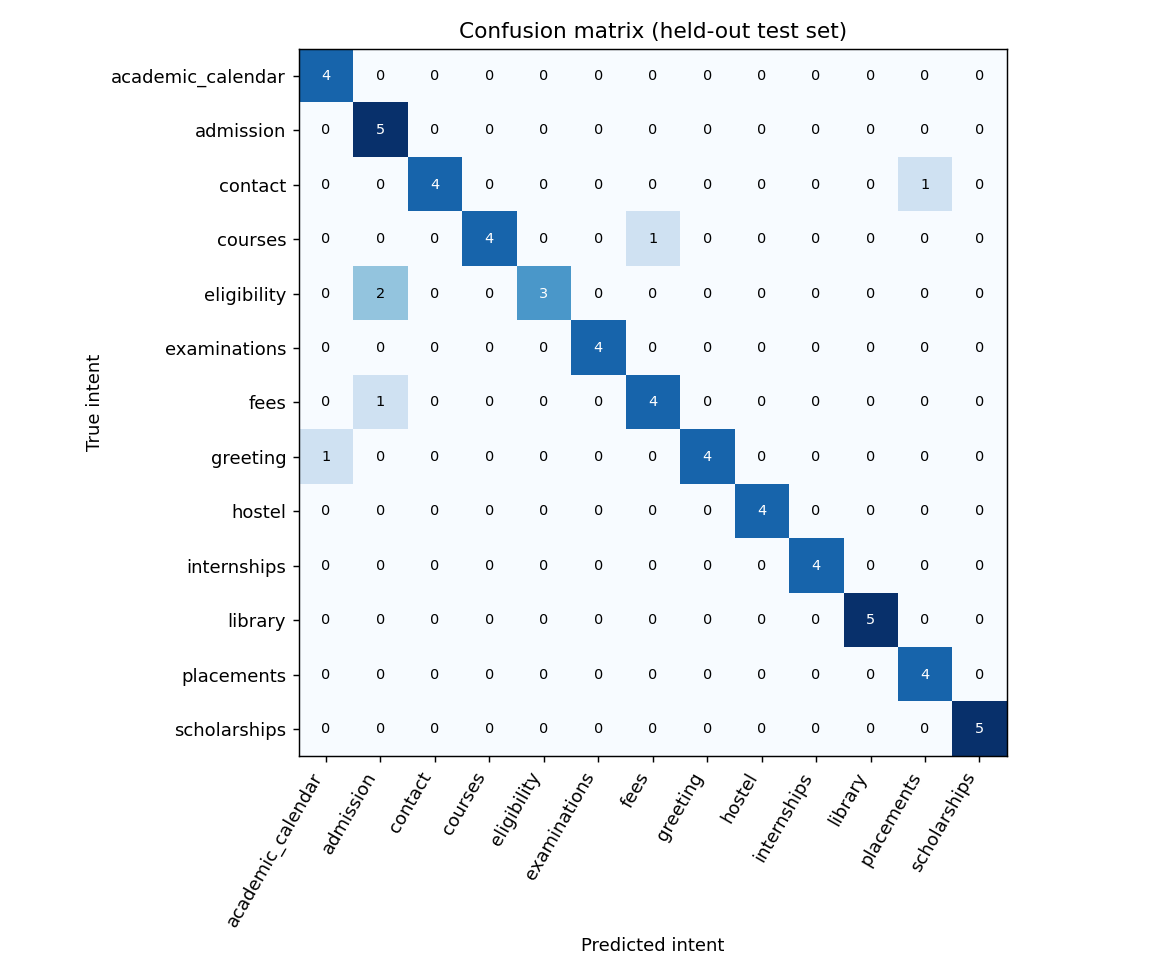

Source data for this figure (header and first rows):
, academic_calendar, admission, contact, courses, eligibility, examinations, fees, greeting, hostel, internships, library, placements, scholarships
academic_calendar, 4, 0, 0, 0, 0, 0, 0, 0, 0, 0, 0, 0, 0
admission, 0, 5, 0, 0, 0, 0, 0, 0, 0, 0, 0, 0, 0
contact, 0, 0, 4, 0, 0, 0, 0, 0, 0, 0, 0, 1, 0
courses, 0, 0, 0, 4, 0, 0, 1, 0, 0, 0, 0, 0, 0
eligibility, 0, 2, 0, 0, 3, 0, 0, 0, 0, 0, 0, 0, 0
examinations, 0, 0, 0, 0, 0, 4, 0, 0, 0, 0, 0, 0, 0
fees, 0, 1, 0, 0, 0, 0, 4, 0, 0, 0, 0, 0, 0
greeting, 1, 0, 0, 0, 0, 0, 0, 4, 0, 0, 0, 0, 0
hostel, 0, 0, 0, 0, 0, 0, 0, 0, 4, 0, 0, 0, 0
internships, 0, 0, 0, 0, 0, 0, 0, 0, 0, 4, 0, 0, 0
library, 0, 0, 0, 0, 0, 0, 0, 0, 0, 0, 5, 0, 0
placements, 0, 0, 0, 0, 0, 0, 0, 0, 0, 0, 0, 4, 0
scholarships, 0, 0, 0, 0, 0, 0, 0, 0, 0, 0, 0, 0, 5
